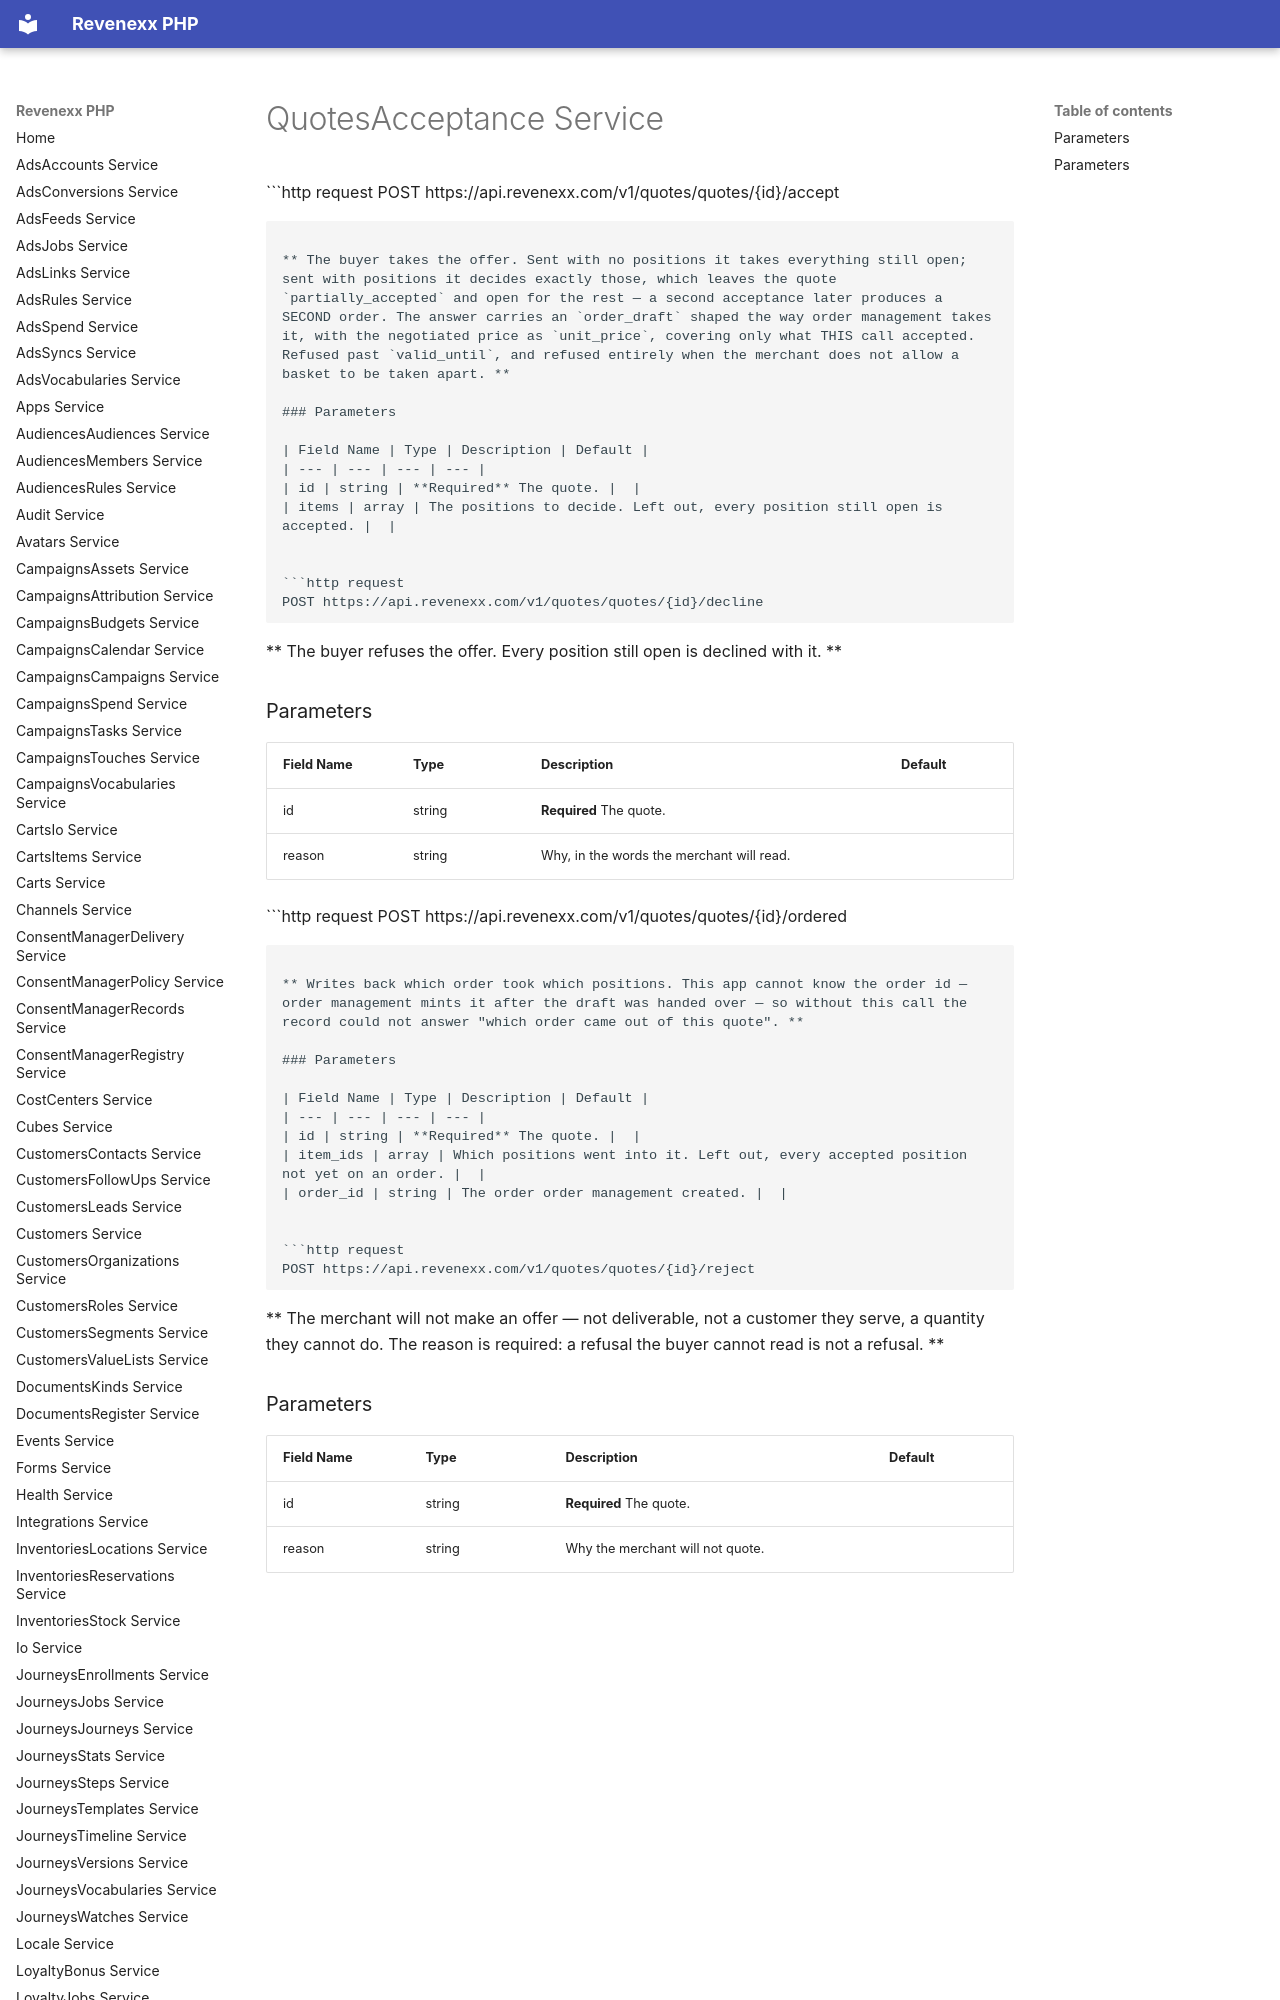

repository: revenexx-sdks/php · page: quotes.acceptance/index.html · generator: mkdocs

# QuotesAcceptance Service


```http request
POST https://api.revenexx.com/v1/quotes/quotes/{id}/accept
```

** The buyer takes the offer. Sent with no positions it takes everything still open; sent with positions it decides exactly those, which leaves the quote `partially_accepted` and open for the rest — a second acceptance later produces a SECOND order. The answer carries an `order_draft` shaped the way order management takes it, with the negotiated price as `unit_price`, covering only what THIS call accepted. Refused past `valid_until`, and refused entirely when the merchant does not allow a basket to be taken apart. **

### Parameters

| Field Name | Type | Description | Default |
| --- | --- | --- | --- |
| id | string | **Required** The quote. |  |
| items | array | The positions to decide. Left out, every position still open is accepted. |  |


```http request
POST https://api.revenexx.com/v1/quotes/quotes/{id}/decline
```

** The buyer refuses the offer. Every position still open is declined with it. **
